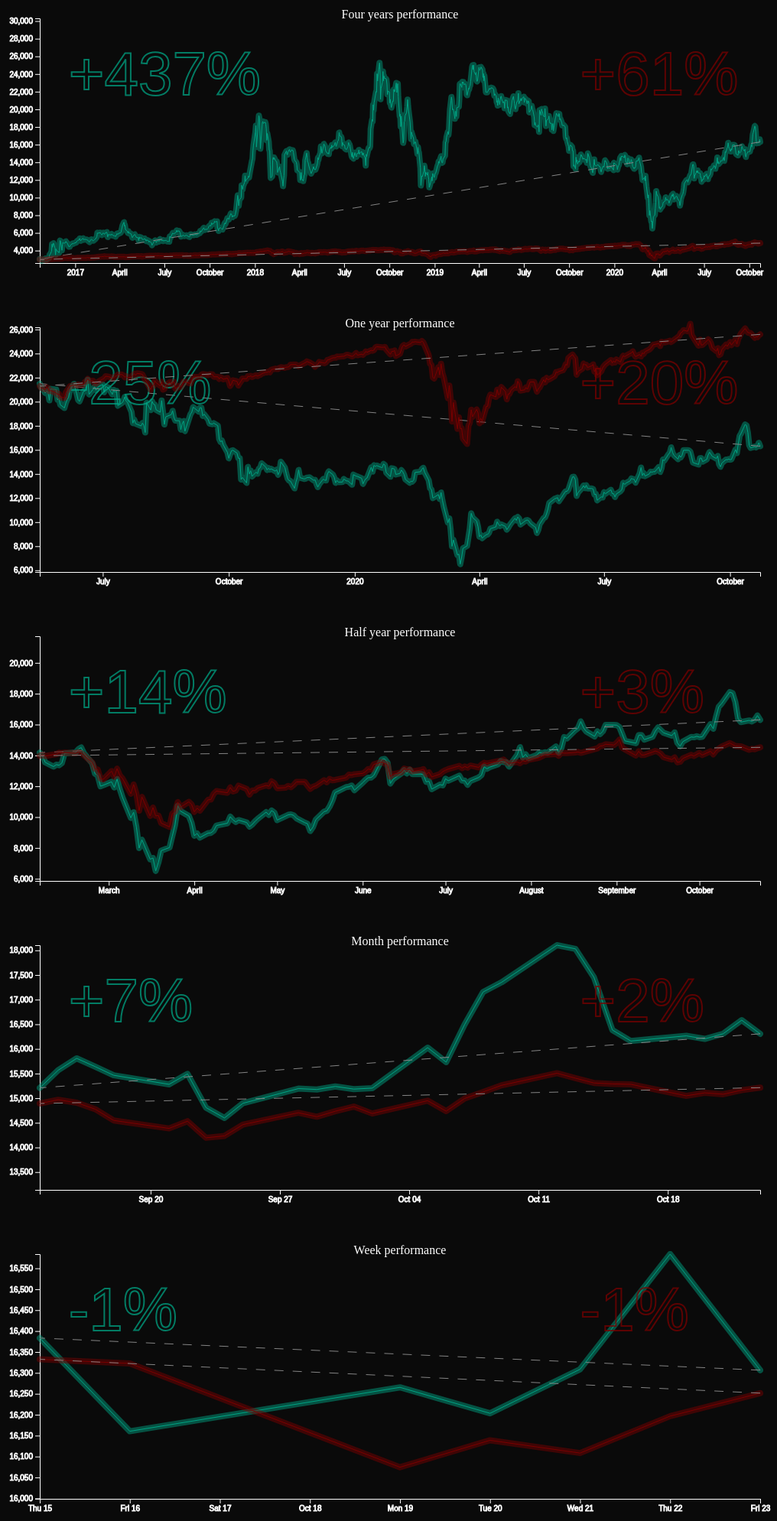
D3 v4 page, settled after 480 driven frames (8 s of simulated time); the page loaded 2 data file(s).


            function selectAndAppendElement(elementId, margin, width, height) {
                return d3.select(`#${elementId}`)
                    .append("svg")
                        .attr("width", width + margin.left + margin.right)
                        .attr("height", height + margin.top + margin.bottom)
                    .append("g")
                        .attr("transform",
                            "translate(" + margin.left + "," + margin.top + ")");
            }

            function setXAxis(data, width) {
                return d3.scaleTime()
                        .domain(d3.extent(data, function(d) { return d.date; }))
                        .range([ 0, width ]);
            }

            function setYAxis(data, height, elementId) {
                let modifierHigh = 1;
                let modifierLow = 0.9;
                if (elementId !== 'month') {
                    modifierHigh = 1.2;
                    modifierLow = 0.9;
                }
                if (elementId === 'week') {
                    modifierHigh = 1;
                    modifierLow = 0.99;
                }
                return d3.scaleLinear()
                        .domain([d3.min(data, function(d) { return (+d.value*modifierLow)}), d3.max(data, function(d) { return (+d.value*modifierHigh); })])
                        .range([ height, 0 ]);
            }

            function addTrendline(svgElement, data, x, y, type, heightGraph, widthGraph) {
                const startEndValues = data.filter((element, index, array) => index === 0 || index === array.length - 1); 
                const profitPercentage = calculatePercentage(startEndValues[0].value, startEndValues[1].value);

                const trendTextColor = type ==='personal' ? '#00a383ff' : '#7A0000';
                let trendTextX;
                let trendTextY = 100;

                if (window.innerWidth < 876) {
                    trendTextX = 0;
                    trendTextY = type === 'personal' ? 100 : 300;
                } else {
                    trendTextX = type === 'personal' ? (0 + (widthGraph / 25)) : (widthGraph - (widthGraph / 4));
                    trendTextY = 100;
                }
                
                // Add the trendline
                 svgElement
                        .append("path")
                        .datum(startEndValues)
                        .attr("fill", "none")
                        .attr("stroke", "#858585ff")
                        .attr("stroke-dasharray", "12")
                        .attr("stroke-width", 1)
                        .attr("d", d3.line()
                        .x(function(d) { return x(d.date) })
                        .y(function(d) { return y(d.value) })
                        );

                svgElement.append("text")
                        .attr("x", trendTextX)             
                        .attr("y", trendTextY) 
                        .style("font-size", `${heightGraph / 4}px`) 
                        .style("font-family", "sans-serif")
                        .style("stroke", trendTextColor) 
                        .style("stroke-width", "2px")
                        .style("fill", "none")  
                        .style("opacity", 0.75)  
                        .text(`${profitPercentage >= 0 ? '+' : ''}${profitPercentage}%`)
            }

            function calculatePercentage(startValue, endValue) {
                return Math.floor(((startValue / endValue) * 100) - 100);
            }

            function addPerformanceLine(svgElement, data, x, y, lineColor) {
                svgElement.append("path")
                        .datum(data)
                        .attr("fill", "none")
                        .attr("stroke", lineColor)
                        .attr("stroke-width", 1)
                        .attr("class", "line-graph")
                        .attr("d", 
                            d3.line()
                                .x(function(d) { return x(d.date) })
                                .y(function(d) { return y(d.value) })
                            );

                svgElement.append("path")
                    .datum(data)
                    .attr("fill", "none")
                    .attr("stroke", lineColor)
                    .attr("stroke-width", 8)
                    .attr("class", "neon")
                    .style("opacity", 0.2)
                    .attr("d", 
                        d3.line()
                            .x(function(d) { return x(d.date) })
                            .y(function(d) { return y(d.value) })
                    );
            }

            
            function filterOnLastDays(data, type) {
                switch(type) {
                    case 'one-year':
                        return data.slice(0, 365);
                        break;
                    case 'half-year':
                        return data.slice(0, 183);
                        break;
                    case 'month':
                        return data.slice(0, 30);
                        break;
                    case 'week':
                        return data.slice(0, 7);
                        break;
                    default:
                        return data;
                }
            }

            function draw(elementId) { 
                // set the dimensions and margins of the graph
                var margin = {top: 50, right: 30, bottom: 30, left: 60},
                    width = window.innerWidth - margin.left - margin.right,
                    height = 400 - margin.top - margin.bottom;
                // append the svg object to the body of the page
                var svg = selectAndAppendElement(elementId, margin, width, height);

                        //Read the data
                d3.csv("./data/personal.csv",

                    // When reading the csv, I must format variables:
                    function(d){
                        return { date : d3.timeParse("%Y-%m-%d")(d.date), value : d.value }
                    },

                    // Now I can use this dataset:
                    function(dataPersonal) {
                        let initialValuePersonal;
                        dataPersonal = filterOnLastDays(dataPersonal, elementId)
                        initialValuePersonal = dataPersonal[dataPersonal.length - 1].value;
                    // Add X axis --> it is a date format
                    var x = setXAxis(dataPersonal, width);

                    svg.append("g")
                        .attr("transform", "translate(0," + height + ")")
                        .attr("class", "axis")
                        .call(d3.axisBottom(x));

                    svg.append("text")
                        .attr("x", (width / 2))             
                        .attr("y", 0)
                        .attr("text-anchor", "middle")  
                        .style("font-size", "16px") 
                        .style("fill", "white")  
                        .text((elementId.charAt(0).toUpperCase() + elementId.slice(1)).replace('-', ' ') + ' performance');
                    // Add Y axis
                    var y = setYAxis(dataPersonal, height, elementId);
                    svg.append("g")
                        .attr("class", "axis")
                        .call(d3.axisLeft(y));
                    // Add the line
                    addPerformanceLine(svg, dataPersonal, x, y, "#00a383ff");
                    
                    // Add the trendline
                    addTrendline(svg, dataPersonal, x, y, 'personal', height, width);

                    d3.csv("./data/spy.csv",

                        // When reading the csv, I must format variables:
                        function(d){
                            return { date : d3.timeParse("%Y-%m-%d")(d.date), value : d.value }
                        },

                        function(dataSPY) {
                            let initialValueSPY;
                            let amountSharesSPY;
                            dataSPY = filterOnLastDays(dataSPY, elementId)
                            initialValueSPY = dataSPY[dataSPY.length -1].value;
                            amountSharesSPY = Math.floor(initialValuePersonal / initialValueSPY);
                            dataSPY = dataSPY.map(function(dataSPY) {
                                dataSPY.value *= amountSharesSPY;
                                return dataSPY;
                            })
    
                            // Add the line                        
                            addPerformanceLine(svg, dataSPY, x, y, "#7A0000");
                            // Add the trendline
                            addTrendline(svg, dataSPY, x, y, 'spy', height, width);
                        }
                    );  
                });
            }

            function start() {
                draw('four-years');
                draw('one-year');
                draw('half-year');
                draw('month');
                draw('week');
            }

            function reset() {
                const elements = ["four-years", "one-year", "half-year", "month", "week"];
                elements.forEach((elementName) => {
                    const element = document.getElementById(elementName);
                    element.removeChild(element.childNodes[0]);
                })
                start();
            }

            start();
            window.onresize = reset;
    

### data: data/personal.csv
date, value
2020-10-23, 16307
2020-10-22, 16584
2020-10-21, 16309
2020-10-20, 16203
2020-10-19, 16265
2020-10-16, 16161
2020-10-15, 16383
2020-10-14, 17453
2020-10-13, 18031
2020-10-12, 18105
2020-10-9, 17352
2020-10-8, 17155
2020-10-7, 16495
2020-10-6, 15732
2020-10-5, 16026
2020-10-2, 15204
2020-10-1, 15185
2020-9-30, 15239
2020-9-29, 15177
2020-9-28, 15195
2020-9-25, 14897
2020-9-24, 14599
2020-9-23, 14809
2020-9-22, 15493
2020-9-21, 15281
2020-9-18, 15465
2020-9-17, 15640
2020-9-16, 15809
2020-9-15, 15568
2020-9-14, 15209
2020-9-11, 15024
2020-9-10, 15320
2020-9-9, 15312
2020-9-8, 14789
2020-9-4, 14941
2020-9-3, 15396
2020-9-2, 15839
2020-9-1, 15962
2020-8-31, 15971
2020-8-28, 15972
2020-8-27, 15564
2020-8-26, 15382
2020-8-25, 15554
2020-8-24, 15233
2020-8-21, 15553
2020-8-20, 15789
2020-8-19, 16197
2020-8-18, 15759
2020-8-17, 15629
2020-8-14, 15104
2020-8-13, 15190
2020-8-12, 14492
2020-8-11, 14177
2020-8-10, 14579
2020-8-7, 14177
2020-8-6, 14199
2020-8-5, 14139
2020-8-4, 14193
2020-8-3, 14009
2020-7-31, 13822
... 949 more rows

### data: data/spy.csv
date, value
2020-10-23, 345.8
2020-10-22, 344.6
2020-10-21, 342.7
2020-10-20, 343.4
2020-10-19, 342
2020-10-16, 347.3
2020-10-15, 347.5
2020-10-14, 347.9
2020-10-13, 350.1
2020-10-12, 352.4
2020-10-9, 346.9
2020-10-8, 343.8
2020-10-7, 340.8
2020-10-6, 334.9
2020-10-5, 339.8
2020-10-2, 333.8
2020-10-1, 337
2020-9-30, 334.9
2020-9-29, 332.4
2020-9-28, 334.2
2020-9-25, 328.7
2020-9-24, 323.5
2020-9-23, 322.6
2020-9-22, 330.3
2020-9-21, 327
2020-9-18, 330.6
2020-9-17, 335.8
2020-9-16, 338.8
2020-9-15, 340.2
2020-9-14, 338.5
2020-9-11, 334.1
2020-9-10, 333.9
2020-9-9, 339.8
2020-9-8, 333.2
2020-9-4, 342.6
2020-9-3, 345.4
2020-9-2, 357.7
2020-9-1, 352.6
2020-8-31, 349.3
2020-8-28, 350.6
2020-8-27, 348.3
2020-8-26, 347.6
2020-8-25, 344.1
2020-8-24, 342.9
2020-8-21, 339.5
2020-8-20, 338.3
2020-8-19, 337.2
2020-8-18, 338.6
2020-8-17, 337.9
2020-8-14, 336.8
2020-8-13, 336.8
2020-8-12, 337.4
2020-8-11, 332.8
2020-8-10, 335.6
2020-8-7, 334.6
2020-8-6, 334.3
2020-8-5, 332.1
2020-8-4, 330.1
2020-8-3, 328.8
2020-7-31, 326.5
... 949 more rows